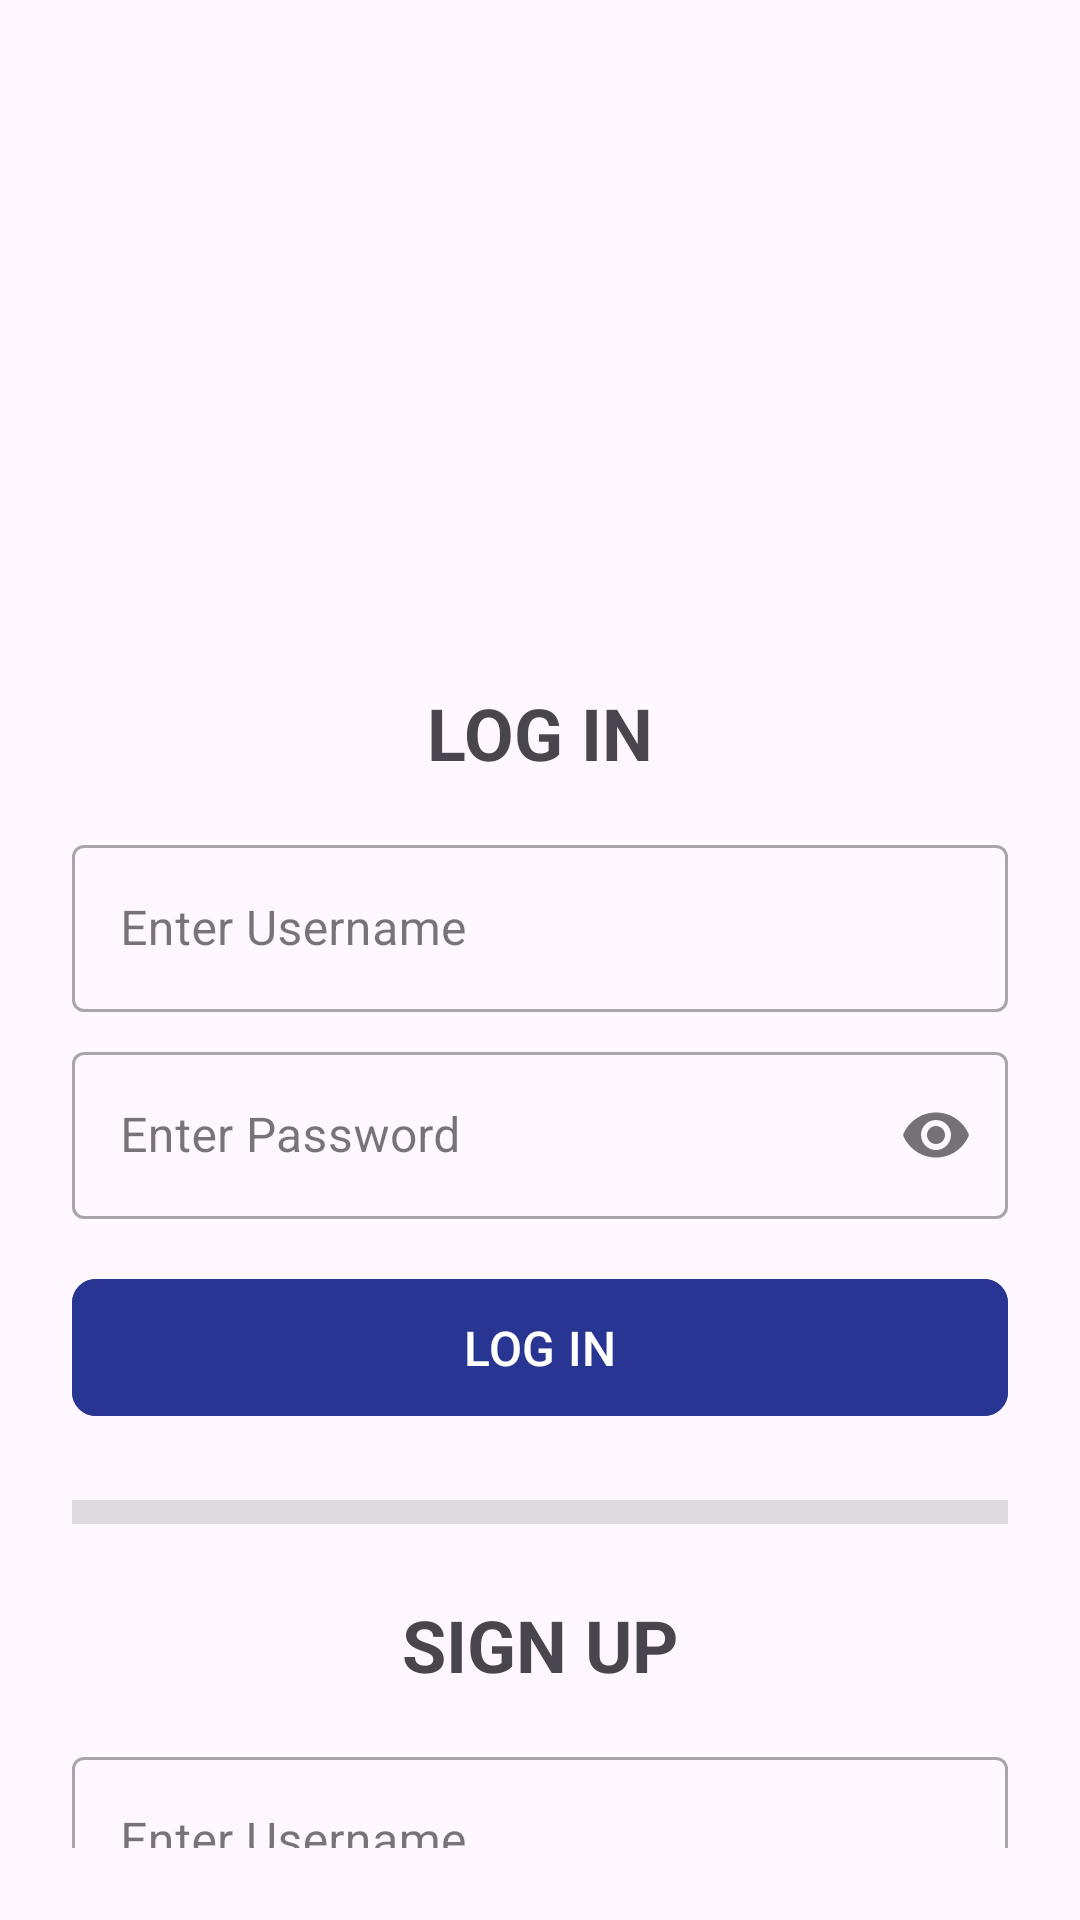

Layout XML and referenced resources for this Android screen:
<!-- AndroidManifest.xml: application theme Theme.Group4TrippyTrips -->
<!-- res/layout/fragment_authenticate.xml -->
<?xml version="1.0" encoding="utf-8"?>
<androidx.constraintlayout.widget.ConstraintLayout
    xmlns:android="http://schemas.android.com/apk/res/android"
    xmlns:app="http://schemas.android.com/apk/res-auto"
    xmlns:tools="http://schemas.android.com/tools"
    android:layout_width="match_parent"
    android:layout_height="match_parent"
    android:padding="24dp"
    tools:context=".AuthenticateFragment">

    
    <ImageView
        android:id="@+id/logoImageView"
        android:layout_width="180dp"
        android:layout_height="180dp"
        android:layout_marginTop="24dp"
        android:contentDescription="@string/app_logo"
        android:src="@drawable/trippy_logo"
        android:scaleType="fitCenter"
        app:layout_constraintTop_toTopOf="parent"
        app:layout_constraintStart_toStartOf="parent"
        app:layout_constraintEnd_toEndOf="parent" />

    
    <TextView
        android:id="@+id/loginTitleTextView"
        android:layout_width="wrap_content"
        android:layout_height="wrap_content"
        android:text="@string/log_in"
        android:textSize="24sp"
        android:textStyle="bold"
        app:layout_constraintTop_toBottomOf="@id/logoImageView"
        app:layout_constraintStart_toStartOf="parent"
        app:layout_constraintEnd_toEndOf="parent" />

    <com.google.android.material.textfield.TextInputLayout
        android:id="@+id/loginUsernameInputLayout"
        style="@style/Widget.MaterialComponents.TextInputLayout.OutlinedBox"
        android:layout_width="0dp"
        android:layout_height="wrap_content"
        android:layout_marginTop="16dp"
        app:layout_constraintTop_toBottomOf="@id/loginTitleTextView"
        app:layout_constraintStart_toStartOf="parent"
        app:layout_constraintEnd_toEndOf="parent">

        <com.google.android.material.textfield.TextInputEditText
            android:id="@+id/Username"
            android:layout_width="match_parent"
            android:layout_height="wrap_content"
            android:hint="@string/enter_username"
            android:inputType="textEmailAddress" />
    </com.google.android.material.textfield.TextInputLayout>

    <com.google.android.material.textfield.TextInputLayout
        android:id="@+id/loginPasswordInputLayout"
        style="@style/Widget.MaterialComponents.TextInputLayout.OutlinedBox"
        android:layout_width="0dp"
        android:layout_height="wrap_content"
        android:layout_marginTop="8dp"
        app:passwordToggleEnabled="true"
        app:layout_constraintTop_toBottomOf="@id/loginUsernameInputLayout"
        app:layout_constraintStart_toStartOf="parent"
        app:layout_constraintEnd_toEndOf="parent">

        <com.google.android.material.textfield.TextInputEditText
            android:id="@+id/Password"
            android:layout_width="match_parent"
            android:layout_height="wrap_content"
            android:hint="@string/enter_password"
            android:inputType="textPassword" />
    </com.google.android.material.textfield.TextInputLayout>

    <com.google.android.material.button.MaterialButton
        android:id="@+id/loginButton"
        android:layout_width="0dp"
        android:layout_height="wrap_content"
        android:layout_marginTop="16dp"
        android:paddingTop="12dp"
        android:paddingBottom="12dp"
        android:text="@string/log_in"
        android:textSize="16sp"
        android:backgroundTint="@color/blue"
        app:cornerRadius="8dp"
        app:layout_constraintTop_toBottomOf="@id/loginPasswordInputLayout"
        app:layout_constraintStart_toStartOf="parent"
        app:layout_constraintEnd_toEndOf="parent" />

    <View
        android:id="@+id/divider"
        android:layout_width="0dp"
        android:layout_height="8dp"
        android:layout_marginTop="24dp"
        android:background="?android:attr/listDivider"
        app:layout_constraintTop_toBottomOf="@id/loginButton"
        app:layout_constraintStart_toStartOf="parent"
        app:layout_constraintEnd_toEndOf="parent" />

    <TextView
        android:id="@+id/signupTitleTextView"
        android:layout_width="wrap_content"
        android:layout_height="wrap_content"
        android:layout_marginTop="24dp"
        android:text="@string/sign_up"
        android:textSize="24sp"
        android:textStyle="bold"
        app:layout_constraintTop_toBottomOf="@id/divider"
        app:layout_constraintStart_toStartOf="parent"
        app:layout_constraintEnd_toEndOf="parent" />

    <com.google.android.material.textfield.TextInputLayout
        android:id="@+id/signupUsernameInputLayout"
        style="@style/Widget.MaterialComponents.TextInputLayout.OutlinedBox"
        android:layout_width="0dp"
        android:layout_height="wrap_content"
        android:layout_marginTop="16dp"
        app:layout_constraintTop_toBottomOf="@id/signupTitleTextView"
        app:layout_constraintStart_toStartOf="parent"
        app:layout_constraintEnd_toEndOf="parent">

        <com.google.android.material.textfield.TextInputEditText
            android:id="@+id/sUsername"
            android:layout_width="match_parent"
            android:layout_height="wrap_content"
            android:hint="@string/enter_username"
            android:inputType="textEmailAddress" />
    </com.google.android.material.textfield.TextInputLayout>

    <com.google.android.material.textfield.TextInputLayout
        android:id="@+id/signupPasswordInputLayout"
        style="@style/Widget.MaterialComponents.TextInputLayout.OutlinedBox"
        android:layout_width="0dp"
        android:layout_height="wrap_content"
        android:layout_marginTop="8dp"
        app:passwordToggleEnabled="true"
        app:layout_constraintTop_toBottomOf="@id/signupUsernameInputLayout"
        app:layout_constraintStart_toStartOf="parent"
        app:layout_constraintEnd_toEndOf="parent">

        <com.google.android.material.textfield.TextInputEditText
            android:id="@+id/sPassword"
            android:layout_width="match_parent"
            android:layout_height="wrap_content"
            android:hint="@string/enter_password"
            android:inputType="textPassword" />
    </com.google.android.material.textfield.TextInputLayout>

    <com.google.android.material.button.MaterialButton
        android:id="@+id/signupButton"
        android:layout_width="0dp"
        android:layout_height="wrap_content"
        android:layout_marginTop="16dp"
        android:paddingTop="12dp"
        android:paddingBottom="12dp"
        android:text="@string/sign_up"
        android:textSize="16sp"
        android:backgroundTint="@color/blue"
        app:cornerRadius="8dp"
        app:layout_constraintTop_toBottomOf="@id/signupPasswordInputLayout"
        app:layout_constraintStart_toStartOf="parent"
        app:layout_constraintEnd_toEndOf="parent" />

    <Button
        android:id="@+id/tempButtonGoHome"
        android:layout_width="wrap_content"
        android:layout_height="wrap_content"
        android:text="@string/temp_go_to_home"
        android:textSize="12sp"
        app:layout_constraintBottom_toBottomOf="parent"
        app:layout_constraintStart_toStartOf="parent"
        app:layout_constraintEnd_toEndOf="parent"
        app:layout_constraintTop_toBottomOf="@id/signupButton"
        app:layout_constraintVertical_bias="1.0" />

</androidx.constraintlayout.widget.ConstraintLayout>
<!-- resources referenced by this layout -->
<resources>
  <color name="blue">#283593</color>
  <string name="app_logo">App logo</string>
  <string name="enter_password">Enter Password</string>
  <string name="enter_username">Enter Username</string>
  <string name="log_in">LOG IN</string>
  <string name="sign_up">SIGN UP</string>
  <string name="temp_go_to_home">TEMP: Go to Home</string>
  <style name="Theme.Group4TrippyTrips" parent="Base.Theme.Group4TrippyTrips" />
  <style name="Base.Theme.Group4TrippyTrips" parent="Theme.Material3.DayNight">
          
          
      </style>
</resources>
